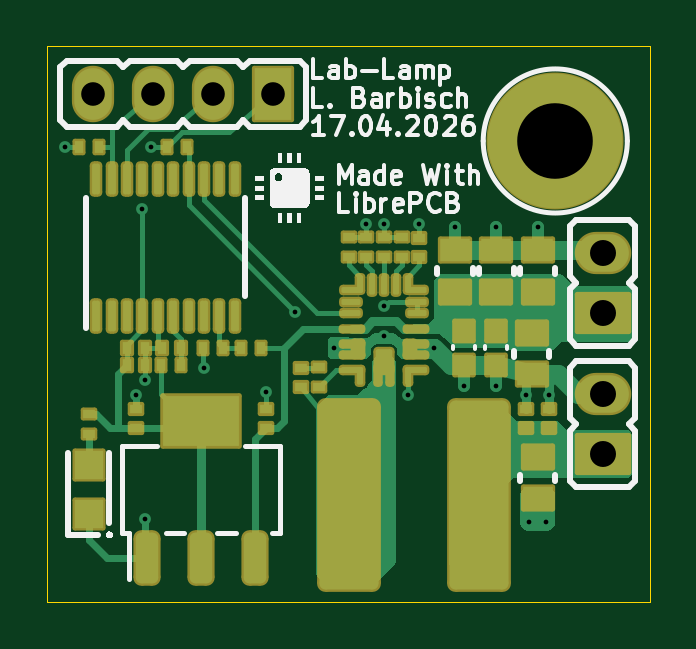
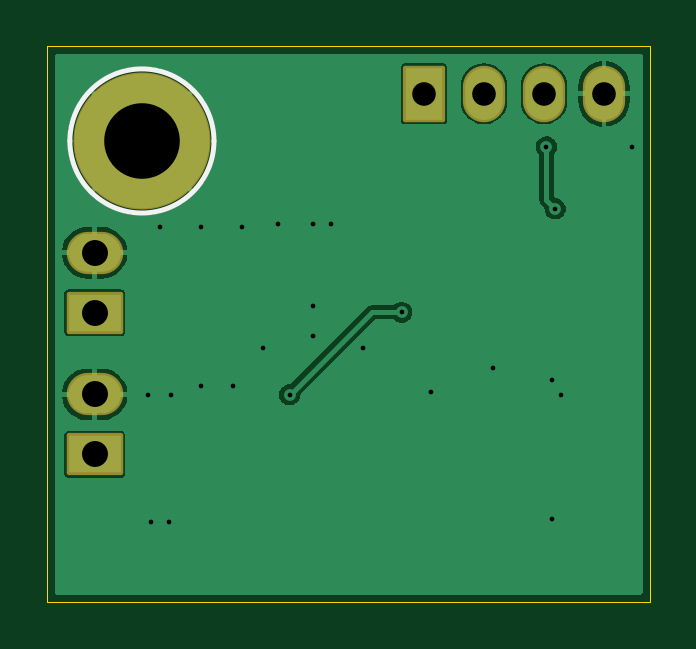
Circuit board: 11 layer files. Board 25.5 x 23.5 mm.
- bottom_copper: Lab-Lamp_v1_COPPER-BOTTOM.gbr (26735 bytes)
- top_copper: Lab-Lamp_v1_COPPER-TOP.gbr (24526 bytes)
- drill: Lab-Lamp_v1_DRILLS-NPTH.drl (291 bytes)
- drill: Lab-Lamp_v1_DRILLS-PTH.drl (898 bytes)
- outline: Lab-Lamp_v1_OUTLINES.gbr (659 bytes)
- bottom_silk: Lab-Lamp_v1_SILKSCREEN-BOTTOM.gbr (1469 bytes)
- top_silk: Lab-Lamp_v1_SILKSCREEN-TOP.gbr (24170 bytes)
- bottom_mask: Lab-Lamp_v1_SOLDERMASK-BOTTOM.gbr (1320 bytes)
- top_mask: Lab-Lamp_v1_SOLDERMASK-TOP.gbr (8259 bytes)
- paste: Lab-Lamp_v1_SOLDERPASTE-BOTTOM.gbr (546 bytes)
- paste: Lab-Lamp_v1_SOLDERPASTE-TOP.gbr (6026 bytes)

=== bottom_copper: Lab-Lamp_v1_COPPER-BOTTOM.gbr (26735 bytes, source omitted) ===
=== top_copper: Lab-Lamp_v1_COPPER-TOP.gbr (24526 bytes, source omitted) ===
=== drill: Lab-Lamp_v1_DRILLS-NPTH.drl ===
M48
; #@! TF.GenerationSoftware,LibrePCB,LibrePCB,2.0.1
; #@! TF.CreationDate,2026-04-17T23:48:40
; #@! TF.ProjectId,Lab-Lamp,1f94bfc4-d831-43e1-86c0-4bc184f53f1f,v1
; #@! TF.Part,Single
; #@! TF.SameCoordinates
; #@! TF.FileFunction,NonPlated,1,2,NPTH
FMAT,2
METRIC,TZ
%
G90
G05
M71
T0
M30

=== drill: Lab-Lamp_v1_DRILLS-PTH.drl ===
M48
; #@! TF.GenerationSoftware,LibrePCB,LibrePCB,2.0.1
; #@! TF.CreationDate,2026-04-17T23:48:40
; #@! TF.ProjectId,Lab-Lamp,1f94bfc4-d831-43e1-86c0-4bc184f53f1f,v1
; #@! TF.Part,Single
; #@! TF.SameCoordinates
; #@! TF.FileFunction,Plated,1,2,PTH
FMAT,2
METRIC,TZ
; #@! TA.AperFunction,ViaDrill
T1C0.2
; #@! TA.AperFunction,ComponentDrill
T2C1.0
; #@! TA.AperFunction,ComponentDrill
T3C1.1
; #@! TA.AperFunction,ComponentDrill
T4C3.2
%
G90
G05
M71
T1
X15.75Y16.0
X4.0Y16.625
X4.375Y19.25
X9.25Y8.875
X13.5Y16.0
X4.125Y3.5
X6.625Y9.875
X17.25Y15.875
X20.75Y15.875
X19.0Y15.875
X0.75Y19.25
X15.25Y8.75
X10.5Y12.25
X12.125Y10.75
X20.375Y3.375
X16.375Y10.75
X21.25Y8.75
X19.0Y9.125
X20.25Y8.75
X17.625Y9.125
X14.25Y12.5
X14.25Y11.25
X3.75Y8.75
X4.125Y9.375
X14.25Y16.0
X21.125Y3.375
T2
X4.48Y21.5
X1.94Y21.5
X9.56Y21.5
X7.02Y21.5
T3
X23.5Y12.23
X23.5Y14.77
X23.5Y6.23
X23.5Y8.77
T4
X21.5Y19.5
T0
M30

=== outline: Lab-Lamp_v1_OUTLINES.gbr ===
G04 --- HEADER BEGIN --- *
G04 #@! TF.GenerationSoftware,LibrePCB,LibrePCB,2.0.1*
G04 #@! TF.CreationDate,2026-04-17T23:48:40*
G04 #@! TF.ProjectId,Lab-Lamp,1f94bfc4-d831-43e1-86c0-4bc184f53f1f,v1*
G04 #@! TF.Part,Single*
G04 #@! TF.SameCoordinates*
G04 #@! TF.FileFunction,Profile,NP*
%FSLAX66Y66*%
%MOMM*%
G01*
G75*
G04 --- HEADER END --- *
G04 --- APERTURE LIST BEGIN --- *
G04 #@! TA.AperFunction,Profile*
%ADD10C,0.001*%
G04 #@! TD*
G04 --- APERTURE LIST END --- *
G04 --- BOARD BEGIN --- *
D10*
X25500000Y0D02*
X25500000Y23500000D01*
X0Y23500000D01*
X0Y0D01*
X25500000Y0D01*
G04 --- BOARD END --- *
G04 #@! TF.MD5,5ecea8f23c8ff570ad423ec8aad03c45*
M02*

=== bottom_silk: Lab-Lamp_v1_SILKSCREEN-BOTTOM.gbr ===
G04 --- HEADER BEGIN --- *
G04 #@! TF.GenerationSoftware,LibrePCB,LibrePCB,2.0.1*
G04 #@! TF.CreationDate,2026-04-17T23:48:40*
G04 #@! TF.ProjectId,Lab-Lamp,1f94bfc4-d831-43e1-86c0-4bc184f53f1f,v1*
G04 #@! TF.Part,Single*
G04 #@! TF.SameCoordinates*
G04 #@! TF.FileFunction,Legend,Bot*
G04 #@! TF.FilePolarity,Positive*
%FSLAX66Y66*%
%MOMM*%
G01*
G75*
G04 --- HEADER END --- *
G04 --- APERTURE LIST BEGIN --- *
%ADD10C,0.2*%
%ADD11O,2.39X1.787*%
%AMROUNDEDRECT12*20,1,1.787,-1.095,0.0,1.095,0.0,0.0*20,1,1.587,-1.195,0.0,1.195,0.0,0.0*1,1,0.2,-1.095,0.7935*1,1,0.2,1.095,0.7935*1,1,0.2,1.095,-0.7935*1,1,0.2,-1.095,-0.7935*%
%ADD12ROUNDEDRECT12*%
%ADD13C,5.8*%
%ADD14O,1.787X2.39*%
%AMROUNDEDRECT15*20,1,1.787,-1.095,0.0,1.095,0.0,90.0*20,1,1.587,-1.195,0.0,1.195,0.0,90.0*1,1,0.2,-0.7935,-1.095*1,1,0.2,-0.7935,1.095*1,1,0.2,0.7935,1.095*1,1,0.2,0.7935,-1.095*%
%ADD15ROUNDEDRECT15*%
G04 --- APERTURE LIST END --- *
G04 --- BOARD BEGIN --- *
D10*
G04 #@! TO.C,H1*
X24550000Y19500000D02*
G02*
X18450000Y19500000I-3050000J0D01*
G01*
G02*
X24550000Y19500000I3050000J0D01*
G01*
%LPC*%
D11*
G04 #@! TO.C,J2*
X23500000Y8770000D03*
D12*
X23500000Y6230000D03*
D11*
G04 #@! TO.C,J3*
X23500000Y14770000D03*
D12*
X23500000Y12230000D03*
D13*
G04 #@! TO.C,H1*
X21500000Y19500000D03*
D14*
G04 #@! TO.C,J1*
X7020000Y21500000D03*
D15*
X9560000Y21500000D03*
D14*
X1940000Y21500000D03*
X4480000Y21500000D03*
G04 --- BOARD END --- *
G04 #@! TF.MD5,de61af420c344db5e4f8ad9bba177c57*
M02*

=== top_silk: Lab-Lamp_v1_SILKSCREEN-TOP.gbr (24170 bytes, source omitted) ===
=== bottom_mask: Lab-Lamp_v1_SOLDERMASK-BOTTOM.gbr ===
G04 --- HEADER BEGIN --- *
G04 #@! TF.GenerationSoftware,LibrePCB,LibrePCB,2.0.1*
G04 #@! TF.CreationDate,2026-04-17T23:48:40*
G04 #@! TF.ProjectId,Lab-Lamp,1f94bfc4-d831-43e1-86c0-4bc184f53f1f,v1*
G04 #@! TF.Part,Single*
G04 #@! TF.SameCoordinates*
G04 #@! TF.FileFunction,Soldermask,Bot*
G04 #@! TF.FilePolarity,Negative*
%FSLAX66Y66*%
%MOMM*%
G01*
G75*
G04 --- HEADER END --- *
G04 --- APERTURE LIST BEGIN --- *
%ADD10O,2.39X1.787*%
%AMROUNDEDRECT11*20,1,1.787,-1.095,0.0,1.095,0.0,0.0*20,1,1.587,-1.195,0.0,1.195,0.0,0.0*1,1,0.2,-1.095,0.7935*1,1,0.2,1.095,0.7935*1,1,0.2,1.095,-0.7935*1,1,0.2,-1.095,-0.7935*%
%ADD11ROUNDEDRECT11*%
%ADD12C,5.8*%
%ADD13O,1.787X2.39*%
%AMROUNDEDRECT14*20,1,1.787,-1.095,0.0,1.095,0.0,90.0*20,1,1.587,-1.195,0.0,1.195,0.0,90.0*1,1,0.2,-0.7935,-1.095*1,1,0.2,-0.7935,1.095*1,1,0.2,0.7935,1.095*1,1,0.2,0.7935,-1.095*%
%ADD14ROUNDEDRECT14*%
G04 --- APERTURE LIST END --- *
G04 --- BOARD BEGIN --- *
D10*
G04 #@! TO.C,J2*
X23500000Y8770000D03*
D11*
X23500000Y6230000D03*
D10*
G04 #@! TO.C,J3*
X23500000Y14770000D03*
D11*
X23500000Y12230000D03*
D12*
G04 #@! TO.C,H1*
X21500000Y19500000D03*
D13*
G04 #@! TO.C,J1*
X7020000Y21500000D03*
D14*
X9560000Y21500000D03*
D13*
X1940000Y21500000D03*
X4480000Y21500000D03*
G04 --- BOARD END --- *
G04 #@! TF.MD5,24d0ae5ccace0ae78165566e32b1b6e9*
M02*

=== top_mask: Lab-Lamp_v1_SOLDERMASK-TOP.gbr (8259 bytes, source omitted) ===
=== paste: Lab-Lamp_v1_SOLDERPASTE-BOTTOM.gbr ===
G04 --- HEADER BEGIN --- *
G04 #@! TF.GenerationSoftware,LibrePCB,LibrePCB,2.0.1*
G04 #@! TF.CreationDate,2026-04-17T23:48:40*
G04 #@! TF.ProjectId,Lab-Lamp,1f94bfc4-d831-43e1-86c0-4bc184f53f1f,v1*
G04 #@! TF.Part,Single*
G04 #@! TF.SameCoordinates*
G04 #@! TF.FileFunction,Paste,Bot*
G04 #@! TF.FilePolarity,Positive*
%FSLAX66Y66*%
%MOMM*%
G01*
G75*
G04 --- HEADER END --- *
G04 --- APERTURE LIST BEGIN --- *
G04 --- APERTURE LIST END --- *
G04 --- BOARD BEGIN --- *
G04 --- BOARD END --- *
G04 #@! TF.MD5,6cc29b8051c3362e3b8f0579bbfc2d7f*
M02*

=== paste: Lab-Lamp_v1_SOLDERPASTE-TOP.gbr (6026 bytes, source omitted) ===
